Run: headless pygame with SDL's dummy video driver; simulated clock (each Clock.tick advances the game by its frame time, no real sleeping); random seed 0; keys injected as events and as key.get_pressed() state; no mouse input.
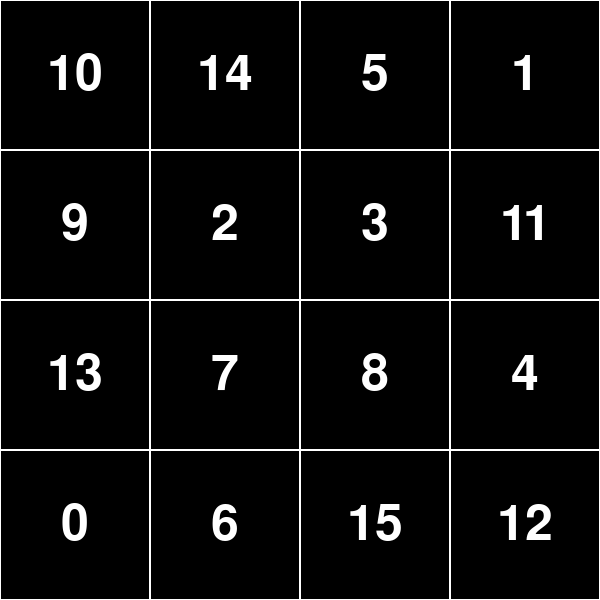
Frame 1 of 4 · flips 1–60 · no input
Frame 2 of 4 · flips 61–180 · tapped SPACE, RETURN · held RIGHT (→), D · screen unchanged from frame 1, image omitted
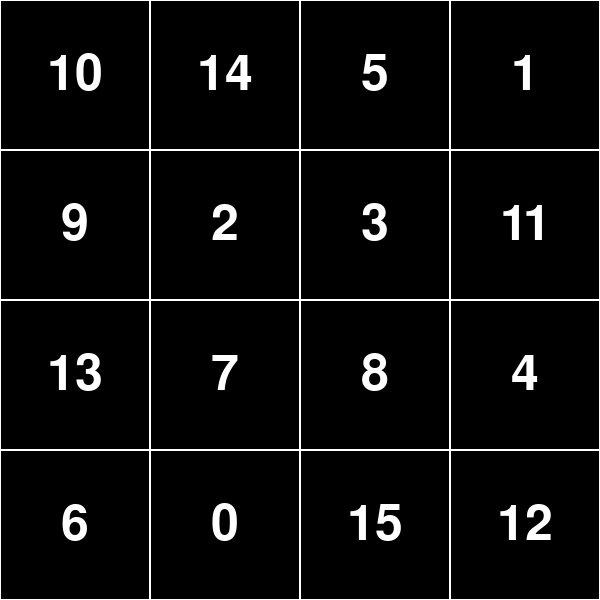
Frame 3 of 4 · flips 181–300 · held DOWN (↓), S
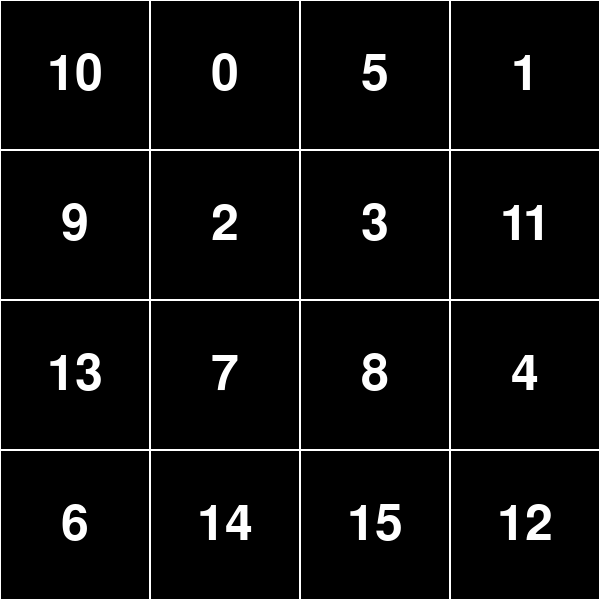
Frame 4 of 4 · flips 301–420 · held LEFT (←), A, UP (↑), W

The pygame program that drew these frames:

import pygame
import random
import time

# Initialize Pygame
pygame.init()

# Screen dimensions
SCREEN_WIDTH = 600
SCREEN_HEIGHT = 600
screen = pygame.display.set_mode((SCREEN_WIDTH, SCREEN_HEIGHT))
pygame.display.set_caption("Sliding Block Puzzle")

# Colors
WHITE = (255, 255, 255)
BLACK = (0, 0, 0)

# Tile dimensions and grid
TILE_SIZE = 150
GRID_SIZE = 4 # For a 4x4 puzzle
tiles = [[(row * GRID_SIZE + col + 1) for col in range(GRID_SIZE)] for row in range(GRID_SIZE)]
tiles[GRID_SIZE - 1][GRID_SIZE - 1] = 0 # Empty space

t_value = [0,1,2,3,4,5,6,7,8,9,10,11,12,13,14,15]
target_value = 0
shuffled_value = t_value[:]
random.shuffle(shuffled_value)
#print(shuffled_value)

# Find target value (zero)

def find_index(target_value, shuffled_value):
    for i in range(0, len(shuffled_value)):
        if shuffled_value[i] == target_value:
            return i
    return -1
row_index = find_index(target_value, shuffled_value)

EXTENT = len(t_value) // 4

BOTTOM = 0
TOP = 3
START = 0
my_row_index = 0

while START < EXTENT:
    if BOTTOM <= row_index and row_index <= TOP:
        my_row_index = my_row_index
        break
    else:
        START += 1
        BOTTOM += 4
        TOP += 4
        my_row_index += 1


group_size = 4

grouped_list = [shuffled_value[i:i + group_size] for i in range(0, len(shuffled_value), group_size)]
for lists in grouped_list:

    if lists:
        col_index = find_index(target_value, lists)

        if 0 <= col_index <= 3:
            my_col_index = col_index


num_columns = 4

matrix = [shuffled_value[i:i + num_columns] for i in range(0, len(shuffled_value), num_columns)]

#print("Target value",matrix[my_row_index][my_col_index],"found at row:",my_row_index,"column:",my_col_index)


# Game loop
running = True
while running:
############################################
    row_index = find_index(target_value, shuffled_value)

    EXTENT = len(t_value) // 4
    BOTTOM = 0
    TOP = 3
    START = 0
    my_row_index = 0

    while START < EXTENT:
        if BOTTOM <= row_index and row_index <= TOP:
            my_row_index = my_row_index
            break
        else:
            START += 1
            BOTTOM += 4
            TOP += 4
            my_row_index += 1


    group_size = 4

    grouped_list = [shuffled_value[i:i + group_size] for i in range(0, len(shuffled_value), group_size)]
    for lists in grouped_list:

        if lists:
            col_index = find_index(target_value, lists)

            if 0 <= col_index <= 3:
                my_col_index = col_index


    num_columns = 4

    matrix = [shuffled_value[i:i + num_columns] for i in range(0, len(shuffled_value), num_columns)]

#    print("Target value",matrix[my_row_index][my_col_index],"found at row:",my_row_index,"column:",my_col_index)
############################################
    for event in pygame.event.get():
        if event.type == pygame.QUIT:
            running = False
            
        elif event.type == pygame.KEYUP:  # Check for key release event
            if event.key == pygame.K_UP:  # Check if the released key is the up arrow
#                print("Up arrow key released!")
                matrix = [shuffled_value[i:i + num_columns] for i in range(0, len(shuffled_value), num_columns)]
                find_index(target_value, shuffled_value)
                if my_row_index > 0:
                    matrix[my_row_index][my_col_index], matrix[my_row_index - 1][my_col_index] = matrix[my_row_index - 1][my_col_index], matrix[my_row_index][my_col_index]

                    shuffled_value = sum(matrix, [])
                else:
                    matrix[my_row_index][my_col_index], matrix[3][my_col_index] = matrix[3][my_col_index], matrix[my_row_index][my_col_index]

                    shuffled_value = sum(matrix, [])

            elif event.key == pygame.K_DOWN:
#                print("Down arrow key released!")
                matrix = [shuffled_value[i:i + num_columns] for i in range(0, len(shuffled_value), num_columns)]
                if my_row_index < 3:
                    matrix[my_row_index][my_col_index], matrix[my_row_index + 1][my_col_index] = matrix[my_row_index + 1][my_col_index], matrix[my_row_index][my_col_index]

                    shuffled_value = sum(matrix, [])
                
                else:
                    matrix[my_row_index][my_col_index], matrix[0][my_col_index] = matrix[0][my_col_index], matrix[my_row_index][my_col_index]

                    shuffled_value = sum(matrix, [])

            elif event.key == pygame.K_LEFT:
#                print("Left arrow key released!")
                matrix = [shuffled_value[i:i + num_columns] for i in range(0, len(shuffled_value), num_columns)]
                if my_col_index > 0:
                    matrix[my_row_index][my_col_index], matrix[my_row_index][my_col_index - 1] = matrix[my_row_index][my_col_index - 1], matrix[my_row_index][my_col_index]

                    shuffled_value = sum(matrix, [])
                
                else:
                    matrix[my_row_index][my_col_index], matrix[my_row_index][3] = matrix[my_row_index][3], matrix[my_row_index][my_col_index]

                    shuffled_value = sum(matrix, [])

            elif event.key == pygame.K_RIGHT:
#                print("Right arrow key released!")
                matrix = [shuffled_value[i:i + num_columns] for i in range(0, len(shuffled_value), num_columns)]
                if my_col_index < 3:

                    matrix[my_row_index][my_col_index], matrix[my_row_index][my_col_index + 1] = matrix[my_row_index][my_col_index + 1], matrix[my_row_index][my_col_index]

                    shuffled_value = sum(matrix, [])

                else:
                    matrix[my_row_index][my_col_index], matrix[my_row_index][0] = matrix[my_row_index][0], matrix[my_row_index][my_col_index]

                    shuffled_value = sum(matrix, [])

            if shuffled_value == t_value:
                pygame.display.set_caption("You Win!!!")
                running = False
                time.sleep(2)
                random.shuffle(shuffled_value)
                print(shuffled_value)
                running = True

    # Drawing
    screen.fill(BLACK)
   
    index = 0

    for row in range(GRID_SIZE):
        for col in range(GRID_SIZE):
            tiles[row][col] = shuffled_value[index]
            
            tile_value = tiles[row][col]
            index += 1

                # Draw the tile (e.g., a colored rectangle with the number)
            pygame.draw.rect(screen, WHITE, (col * TILE_SIZE, row * TILE_SIZE, TILE_SIZE, TILE_SIZE), 1)
            font = pygame.font.Font(None, 74)

            text = font.render(str(tile_value), True, WHITE)

            text_rect = text.get_rect(center=(col * TILE_SIZE + TILE_SIZE // 2, row * TILE_SIZE + TILE_SIZE // 2))
            screen.blit(text, text_rect)

    pygame.display.flip()

pygame.quit()
